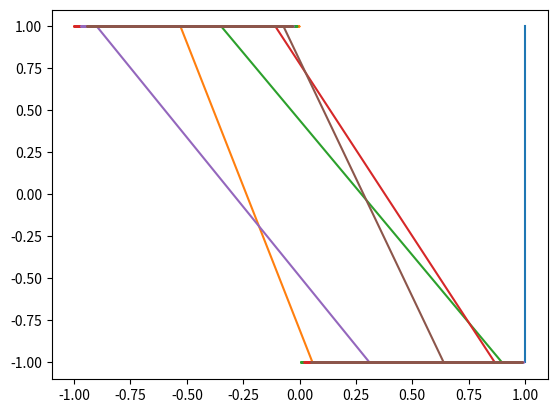

Write the Python code that produced this figure.
import numpy as np
import matplotlib.pyplot as plt
import time


def actv_func(x):
    """
    Activating function
    If x is negetive, return -1, otherwise return 1
    imput: x
    output: sgn(x)
    """
    if x >=0:
        return 1
    else:
        return -1

class Perceptron(object):

    __size__ = None
    __weight__ = None
    __acfun__ = None

    def __init__(self, size, acfun=actv_func):
        self.__size__ = size
        self.__weight__ = 2*np.random.random(self.__size__+1) - 1
        self.__acfun__ = acfun
        pass

    def train(self, datas, expects, eta=0.01, epoch=100):
        for i in range(epoch):
            count = 0       # 每轮训练中错误的次数
            for index in range(datas.shape[0]):
                y = self.__acfun__(np.dot(datas[index], self.__weight__))
                if y*expects[index] < 0:
                    count += 1
                    self.__weight__ += (eta*datas[index]*expects[index])
                    # print((eta*datas[index]*expects[index]))
            print('Now epoch: %s' % (i+1,))
            print('Weight: %s' % (self.__weight__))
            print('Error counts: %s' % (count,))
            print('Error rate: %s' % (count/datas.shape[0],))
            print('--------------------')
            time.sleep(0.1)
            if count == 0:
                break


if __name__ == '__main__':
    datas = np.hstack([np.ones([100, 1]), np.vstack([np.random.rand(50, 5), -1*np.random.rand(50, 5)])])
    expects = np.hstack([-1*np.ones(50, dtype='i'), np.ones(50, dtype='i')])
    plt.plot(datas, expects)
    pre = Perceptron(5)
    pre.train(datas, expects)

    # print(datas[0])
    # print(datas.shape)
    # print(expects.shape)
